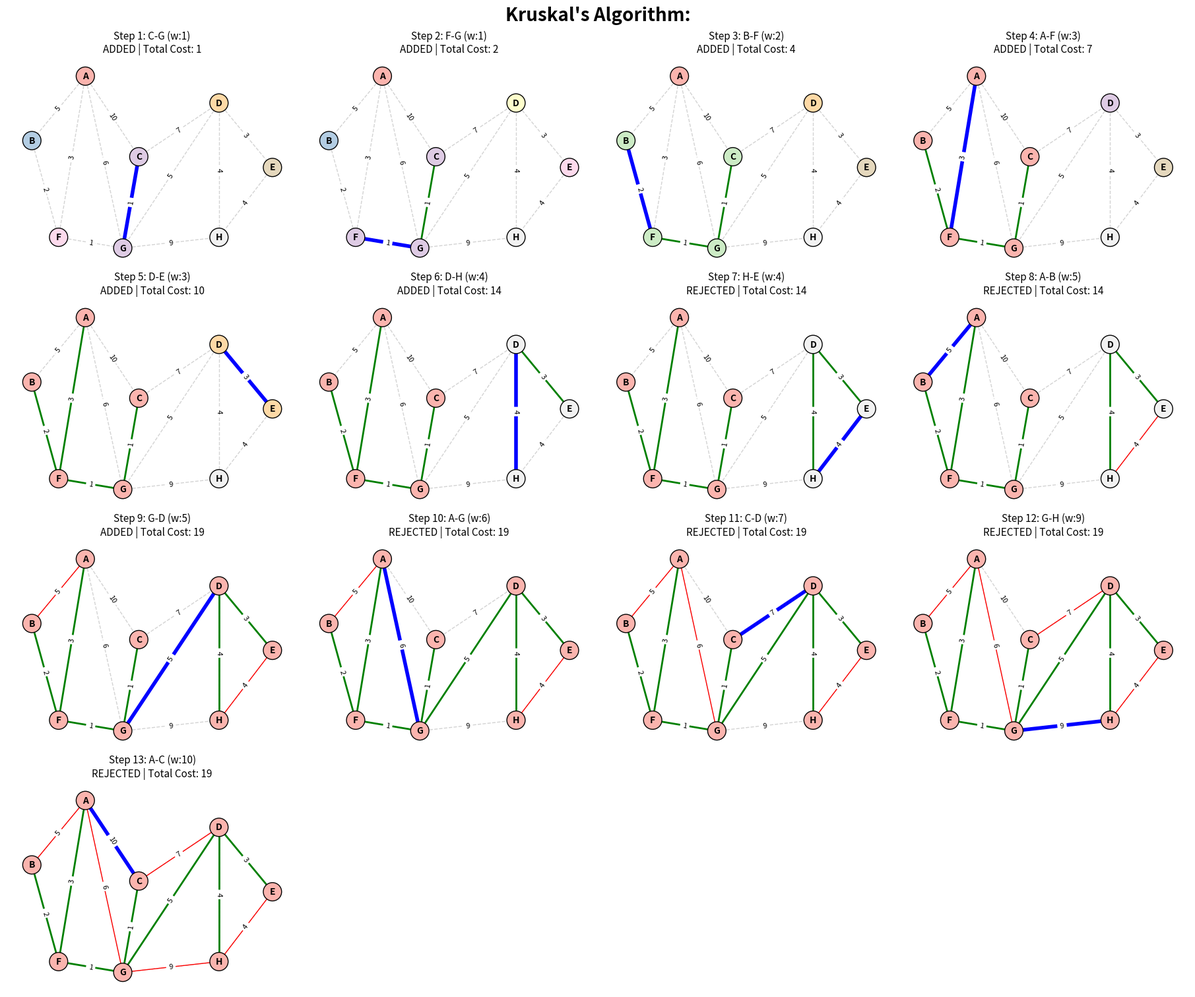

The matplotlib source for this figure:
import matplotlib.pyplot as plt
import networkx as nx
def visualize_kruskal_nx(nodes, edges, pos):
    G = nx.Graph()
    G.add_nodes_from(nodes)
    for u, v, w in edges:
        G.add_edge(u, v, weight=w)
    edges.sort(key=lambda x: x[2])    
    MST_G = nx.Graph()
    MST_G.add_nodes_from(nodes)  
    mst_edges = []
    rejected_edges = []
    total_cost = 0
    fig, axes = plt.subplots(4, 4, figsize=(18, 15), constrained_layout=True)
    axes = axes.flatten()   
    for i, (u, v, weight) in enumerate(edges):
        ax = axes[i]
        is_added = False
        if not nx.has_path(MST_G, u, v):
            MST_G.add_edge(u, v, weight=weight)
            mst_edges.append((u, v))
            total_cost += weight
            is_added = True
        else:
            rejected_edges.append((u, v))
        components = list(nx.connected_components(MST_G))
        color_map = {}
        for idx, comp in enumerate(components):
            for node in comp:
                color_map[node] = idx
        node_colors = [color_map[node] for node in nodes]
        nx.draw_networkx_nodes(G, pos, node_color=node_colors, cmap=plt.cm.Pastel1, 
                               edgecolors='black', node_size=400, ax=ax)
        nx.draw_networkx_labels(G, pos, font_size=10, font_weight='bold', ax=ax)
        nx.draw_networkx_edges(G, pos, edgelist=list(G.edges()), edge_color='lightgray', 
                               width=1, style='dashed', ax=ax)
        nx.draw_networkx_edges(G, pos, edgelist=rejected_edges, edge_color='red', width=1, ax=ax)
        nx.draw_networkx_edges(G, pos, edgelist=mst_edges, edge_color='green', width=2, ax=ax)
        nx.draw_networkx_edges(G, pos, edgelist=[(u, v)], edge_color='blue', width=4, ax=ax)
        edge_labels = nx.get_edge_attributes(G, 'weight')
        nx.draw_networkx_edge_labels(G, pos, edge_labels=edge_labels, ax=ax, font_size=8)        
        status = "ADDED" if is_added else "REJECTED"
        ax.set_title(f"Step {i+1}: {u}-{v} (w:{weight})\n{status} | Total Cost: {total_cost}", fontsize=11)
        ax.axis('off')
    for j in range(len(edges), len(axes)):
        axes[j].axis('off')
        
    plt.suptitle("Kruskal's Algorithm:", fontsize=20, fontweight='bold')
    plt.show()
graph_nodes = ['A', 'B', 'C', 'D', 'E', 'F', 'G', 'H']
graph_edges = [
    ('A', 'B', 5), ('A', 'C', 10), ('A', 'F', 3), ('A', 'G', 6),
    ('B', 'F', 2),
    ('C', 'G', 1), ('C', 'D', 7),
    ('F', 'G', 1),
    ('G', 'D', 5), ('G', 'H', 9),
    ('D', 'E', 3), ('D', 'H', 4),
    ('H', 'E', 4)
]
graph_pos = {
    'A': (1.5, 4), 'B': (0.5, 2.8), 'C': (2.5, 2.5), 'D': (4, 3.5),
    'E': (5, 2.3), 'F': (1, 1), 'G': (2.2, 0.8), 'H': (4, 1)
}
if __name__ == "__main__":
    visualize_kruskal_nx(graph_nodes, graph_edges, graph_pos)
